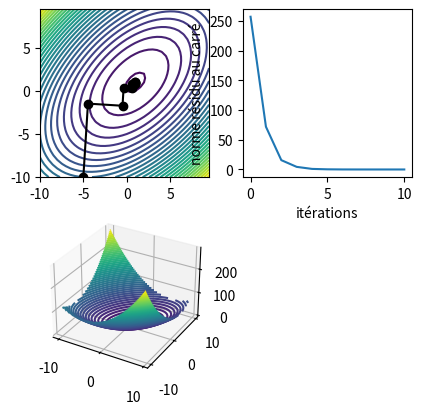

Python code for this plot:
import numpy as np
import matplotlib.pyplot as plt

A = np.eye(2,2,k=-1)*-1 + np.eye(2,2)*2 + np.eye(2,2,k=1)*-1

print("Cond(A) = " , np.linalg.cond(A))

b = np.array([[1],
             [1]])
             
x0 = np.array([[ -5],
               [-10]])
r0 = b - np.matmul(A,x0)

def J(x,y,A,b) :
    return 0.5*A[0,0]*x*x+A[0,1]*x*y+0.5*A[1,1]*y*y -b[0]*x-b[1]*y 

x,y = np.mgrid[-10:10:0.5,-10:10:0.5]
z = J(x,y,A,b)

def descente(Nmax,tol,A,b,X):
    ité = 0
    w = b - np.matmul(A,X)    #direction de descente -> le gradient (résidu)
    
    normeR = np.matmul(w.T,w)
    evolution_residu = np.array([normeR])
    evolution_X = [[X[0],X[1]]]
    for k in range(Nmax) :
        ité += 1
        Aw = np.matmul(A,w)
        z = normeR / np.matmul(w.T,Aw)
        X = X + z * w
        evolution_X = np.vstack((evolution_X,[[X[0],X[1]]]))
        w = b - np.matmul(A,X)
        normeR = np.matmul(w.T,w)
        evolution_residu=np.vstack((evolution_residu,[normeR]))
        if normeR < tol :
            break
       
    return evolution_X , evolution_residu, ité

Nmax = 10
Xsucc, Rsucc, ité = descente(Nmax,1e-10,A,b,x0)    #tableau des valeurs de X et residu au fur est à mesure de l'algo

X1 = Xsucc[:,0]    #coordonnée x
X2 = Xsucc[:,1]    #coordonnée y
normeResidu = Rsucc[:,0]
print(normeResidu)


fig = plt.figure(figsize=plt.figaspect(1.))
ax = fig.add_subplot(2, 2, 1)
contours = ax.contour(x,y,z,30)
ax.plot(X1,X2,'k-o')

ax = fig.add_subplot(2, 2, 2)

ax.plot([k for k in range(ité+1)],normeResidu)
ax.set_xlabel("itérations")
ax.set_ylabel("norme résidu au carré")

ax = fig.add_subplot(2, 2, 3, projection='3d')
surf = ax.contour(x,y,z,50)
plt.show()
